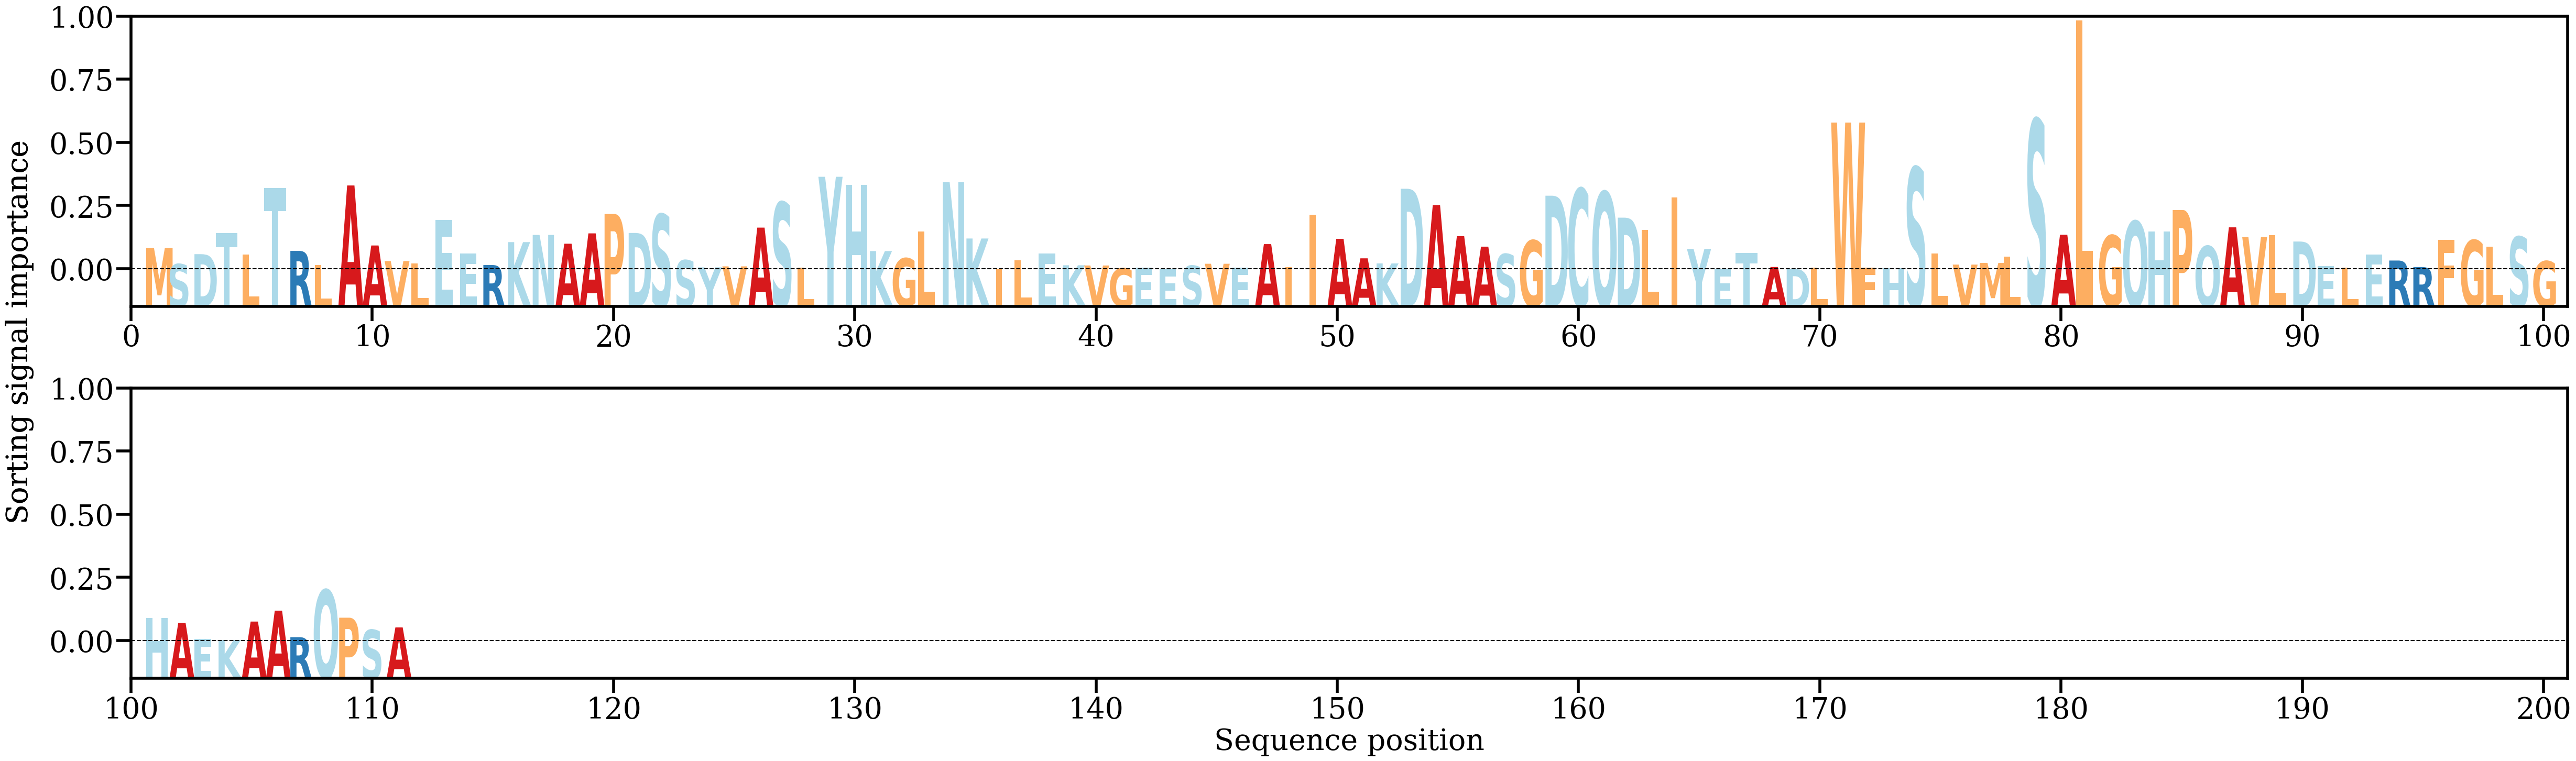

Values plotted in this chart, from the file beside it:
AA, Alpha
M, [0.00625791]
S, [0.00160637]
D, [0.00449081]
T, [0.01067115]
L, [0.00433672]
T, [0.02369215]
R, [0.00543193]
L, [0.00128346]
A, [0.02437342]
A, [0.00700396]
V, [0.00249364]
L, [0.00183845]
E, [0.01445638]
E, [0.00470751]
R, [0.00134444]
K, [0.00797308]
N, [0.01005491]
A, [0.00751545]
A, [0.01051047]
P, [0.01611939]
D, [0.01062827]
S, [0.01603483]
S, [0.00272752]
Y, [0.00067071]
V, [0.00096095]
A, [0.01217697]
S, [0.019493]
L, [0.00056642]
Y, [0.0268884]
H, [0.02453461]
K, [0.00538464]
G, [0.00329556]
L, [0.01108968]
N, [0.02530112]
K, [0.00902506]
I, [0.00018087]
L, [0.00269451]
E, [0.00465296]
K, [0.00127494]
V, [0.00120985]
G, [0.00038518]
E, [0.00059625]
E, [0.00016722]
S, [0.00113465]
V, [0.00171195]
E, [0.00065924]
A, [0.00740134]
I, [0.00068855]
I, [0.01589775]
A, [0.00892575]
A, [0.00328661]
K, [0.00180536]
D, [0.02341843]
A, [0.01869633]
A, [0.00969343]
A, [0.00666307]
S, [0.00450866]
G, [0.00844539]
D, [0.02141236]
C, [0.02343948]
... 51 more rows
